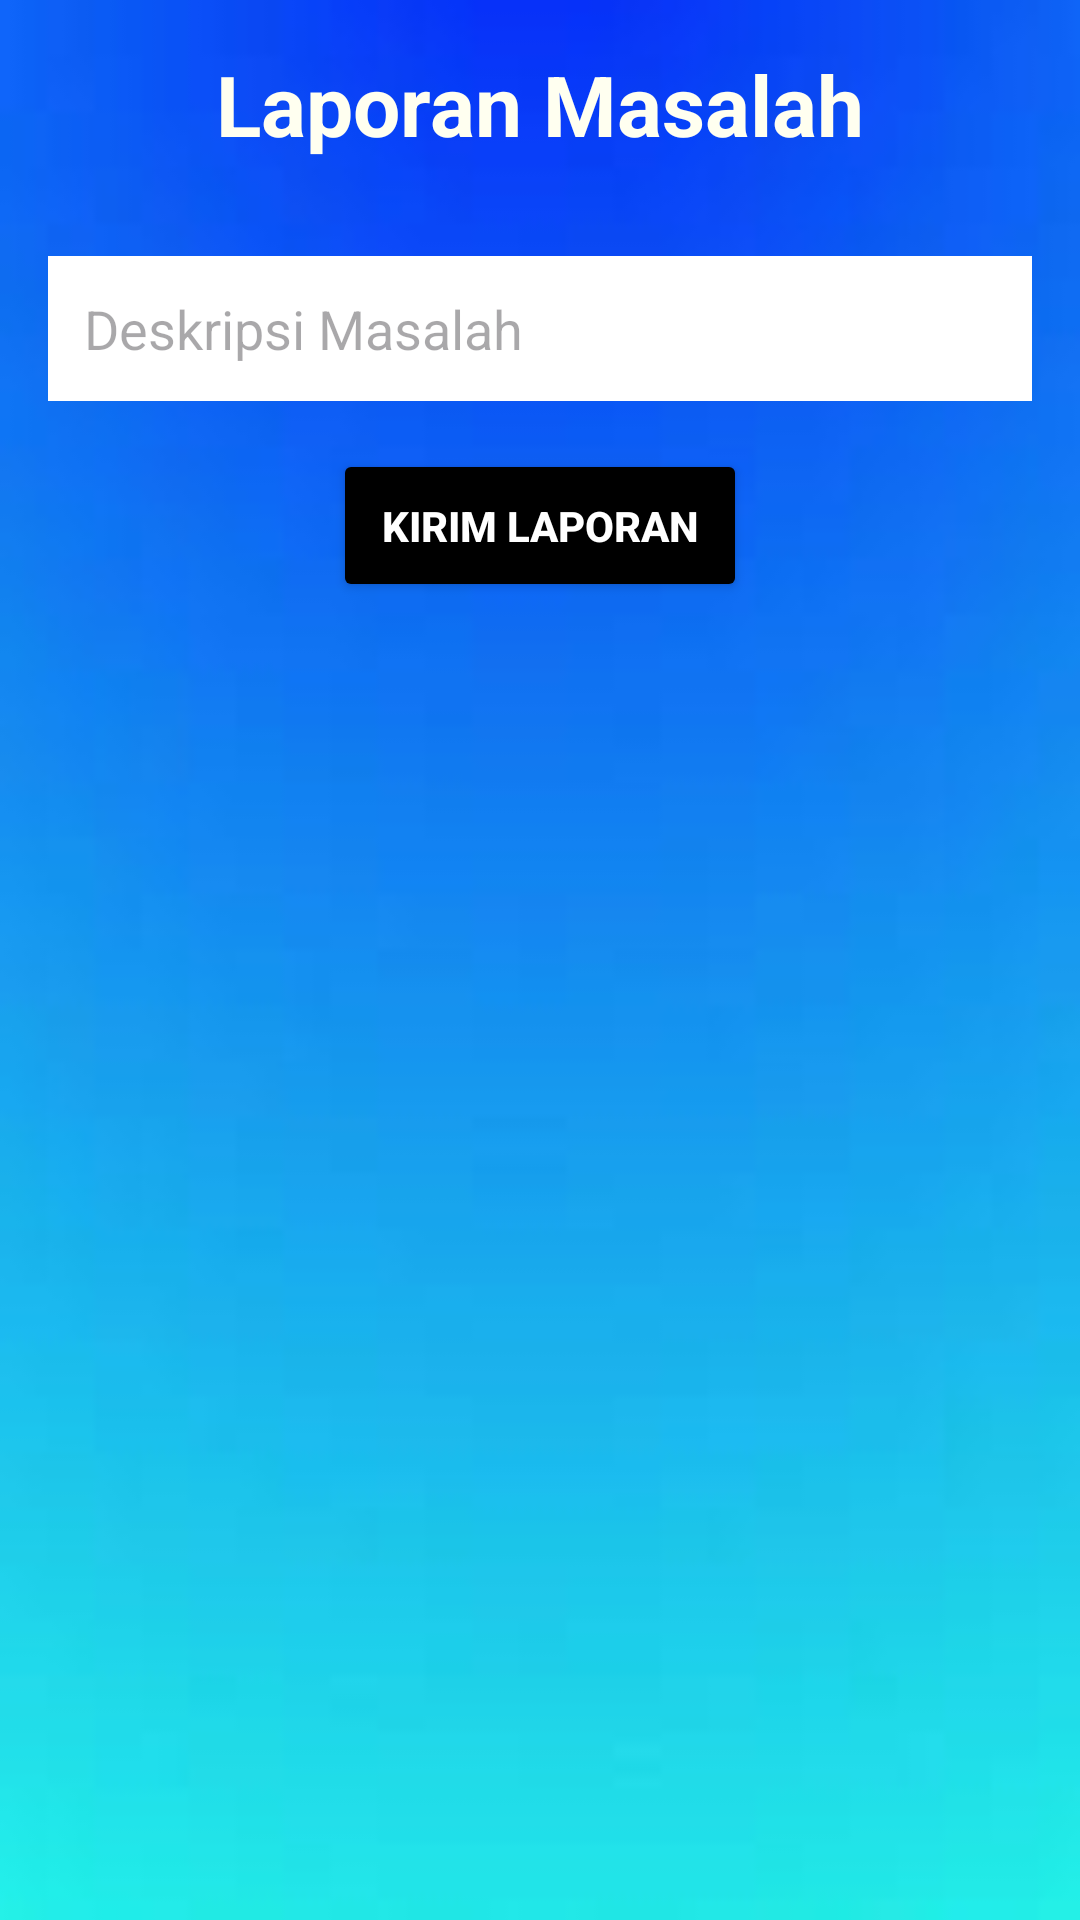

Layout XML and referenced resources for this Android screen:
<!-- AndroidManifest.xml: application theme Theme.AplikasiDonasiMakanan -->
<!-- res/layout/fragment_help.xml -->
<?xml version="1.0" encoding="utf-8"?>
<androidx.constraintlayout.widget.ConstraintLayout
    xmlns:android="http://schemas.android.com/apk/res/android"
    xmlns:app="http://schemas.android.com/apk/res-auto"
    xmlns:tools="http://schemas.android.com/tools"
    android:layout_width="match_parent"
    android:layout_height="match_parent"
    android:background="@drawable/bg"
    tools:context=".HelpFragment">

    
    <TextView
        android:id="@+id/headerText"
        android:layout_width="wrap_content"
        android:layout_height="wrap_content"
        android:text="Laporan Masalah"
        android:textSize="28sp"
        android:textStyle="bold"
        android:textColor="#FFFFF0"
        app:layout_constraintTop_toTopOf="parent"
        app:layout_constraintStart_toStartOf="parent"
        app:layout_constraintEnd_toEndOf="parent"
        android:padding="16dp" />

    <EditText
        android:id="@+id/laporanMasalahInput"
        android:layout_width="0dp"
        android:layout_height="wrap_content"
        android:layout_margin="16dp"
        android:layout_marginTop="80dp"
        android:background="#FFFFFF"
        android:hint="Deskripsi Masalah"
        android:padding="12dp"
        android:textColor="@color/black"
        app:layout_constraintEnd_toEndOf="parent"
        app:layout_constraintStart_toStartOf="parent"
        app:layout_constraintTop_toBottomOf="@+id/headerText" />

    <Button
        android:id="@+id/kirimLaporanButton"
        android:layout_width="wrap_content"
        android:layout_height="wrap_content"
        app:layout_constraintTop_toBottomOf="@+id/laporanMasalahInput"
        app:layout_constraintStart_toStartOf="parent"
        app:layout_constraintEnd_toEndOf="parent"
        android:layout_margin="16dp"
        android:text="Kirim Laporan"
        android:backgroundTint="@color/black"
        android:textColor="#FFFFFF"
        android:padding="16dp"
        android:textStyle="bold" />

</androidx.constraintlayout.widget.ConstraintLayout>
<!-- resources referenced by this layout -->
<resources>
  <color name="black">#FF000000</color>
  <!-- drawable bg: jpeg bitmap (drawable, 1610 bytes) -->
  <style name="Theme.AplikasiDonasiMakanan" parent="Base.Theme.AplikasiDonasiMakanan" />
  <style name="Base.Theme.AplikasiDonasiMakanan" parent="Theme.Material3.DayNight.NoActionBar">
          
          
      </style>
</resources>
